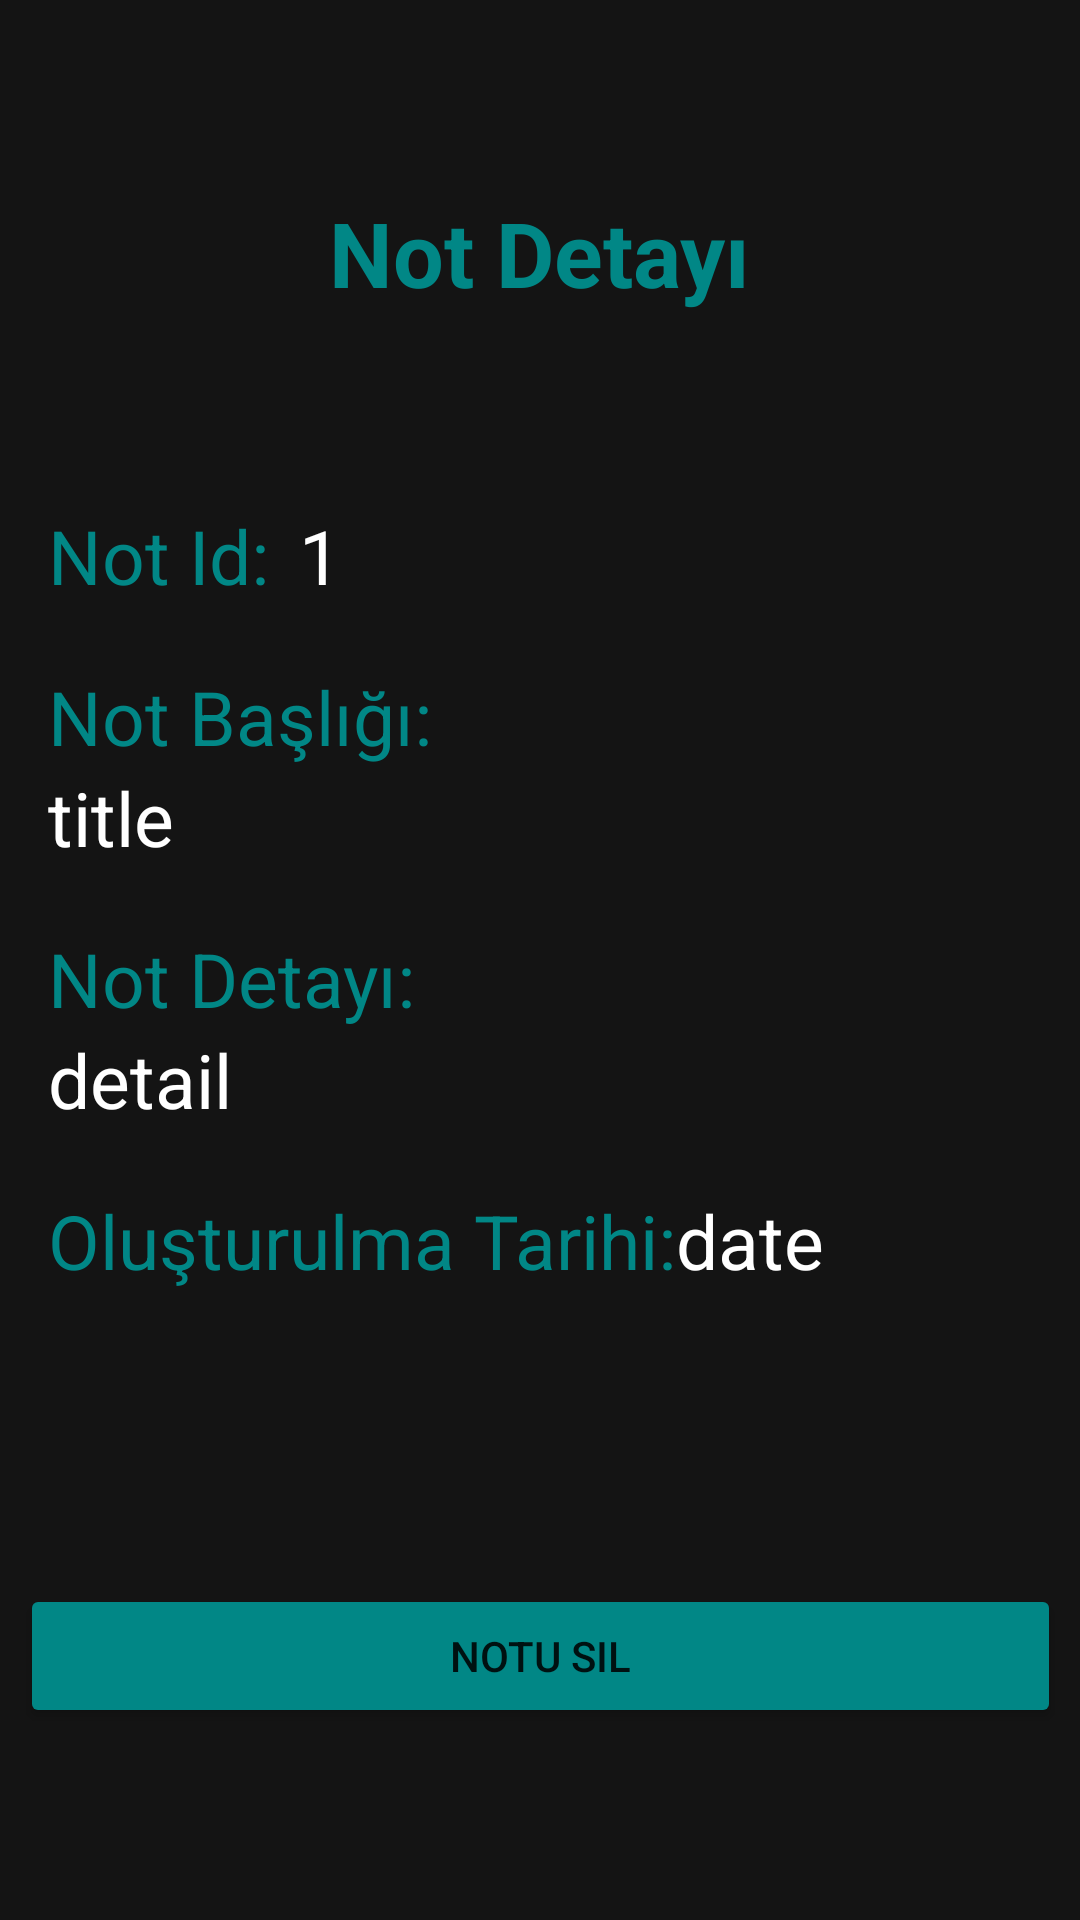

Here is an Android app screen rendered from its layout file. Give the layout XML and the strings, colors and styles it references.
<!-- AndroidManifest.xml: application theme Theme.MyNotes -->
<!-- res/layout/activity_note_detail.xml -->
<?xml version="1.0" encoding="utf-8"?>
<androidx.constraintlayout.widget.ConstraintLayout xmlns:android="http://schemas.android.com/apk/res/android"
    xmlns:app="http://schemas.android.com/apk/res-auto"
    xmlns:tools="http://schemas.android.com/tools"
    android:layout_width="match_parent"
    android:layout_height="match_parent"
    android:background="@color/matte_black"
    tools:context=".NoteDetailActivity"
    tools:layout_editor_absoluteY="81dp">

    <Button
        android:id="@+id/deleteNoteButton"
        android:layout_width="347dp"
        android:layout_height="wrap_content"
        android:layout_marginTop="32dp"
        android:layout_marginBottom="64dp"
        android:backgroundTint="@color/teal_700"
        android:text="@string/delete_note_button_text"
        app:layout_constraintBottom_toBottomOf="parent"
        app:layout_constraintEnd_toEndOf="parent"
        app:layout_constraintHorizontal_bias="0.5"
        app:layout_constraintStart_toStartOf="parent"
        app:layout_constraintTop_toBottomOf="@+id/scrollView4" />

    <TextView
        android:id="@+id/detailNoteHeaderTextView"
        android:layout_width="wrap_content"
        android:layout_height="wrap_content"
        android:layout_gravity="center_vertical|center_horizontal"
        android:layout_marginTop="64dp"
        android:layout_marginBottom="32dp"
        android:text="@string/note_detail_header"
        android:textColor="@color/teal_700"
        android:textSize="30sp"
        android:textStyle="bold"
        app:layout_constraintBottom_toTopOf="@+id/scrollView4"
        app:layout_constraintEnd_toEndOf="parent"
        app:layout_constraintHorizontal_bias="0.5"
        app:layout_constraintStart_toStartOf="parent"
        app:layout_constraintTop_toTopOf="parent" />

    <ScrollView
        android:id="@+id/scrollView4"
        android:layout_width="0dp"
        android:layout_height="0dp"
        android:layout_marginStart="16dp"
        android:layout_marginTop="32dp"
        android:layout_marginEnd="16dp"
        android:layout_marginBottom="32dp"
        app:layout_constraintBottom_toTopOf="@+id/deleteNoteButton"
        app:layout_constraintEnd_toEndOf="parent"
        app:layout_constraintStart_toStartOf="parent"
        app:layout_constraintTop_toBottomOf="@+id/detailNoteHeaderTextView">

        <LinearLayout
            android:layout_width="match_parent"
            android:layout_height="wrap_content"
            android:orientation="vertical">

            <LinearLayout
                android:layout_width="wrap_content"
                android:layout_height="wrap_content"
                android:layout_marginBottom="20dp"
                android:orientation="horizontal">

                <TextView
                    android:layout_width="wrap_content"
                    android:layout_height="wrap_content"
                    android:text="@string/not_id_text"
                    android:textColor="@color/teal_700"
                    android:textSize="25sp" />

                <TextView
                    android:id="@+id/idTextView"
                    android:layout_width="wrap_content"
                    android:layout_height="wrap_content"
                    android:layout_marginLeft="10dp"
                    android:text="1"
                    android:textColor="@color/white"
                    android:textSize="25sp" />
            </LinearLayout>

            <LinearLayout
                android:layout_width="wrap_content"
                android:layout_height="wrap_content"
                android:layout_marginBottom="20dp"
                android:orientation="vertical">

                <TextView
                    android:layout_width="wrap_content"
                    android:layout_height="wrap_content"
                    android:text="@string/note_title_text"
                    android:textColor="@color/teal_700"
                    android:textSize="25sp" />

                <TextView
                    android:id="@+id/titleTextView"
                    android:layout_width="wrap_content"
                    android:layout_height="wrap_content"
                    android:text="title"
                    android:textColor="@color/white"
                    android:textSize="25sp" />
            </LinearLayout>

            <LinearLayout
                android:layout_width="wrap_content"
                android:layout_height="wrap_content"
                android:layout_marginBottom="20dp"
                android:orientation="vertical">

                <TextView
                    android:layout_width="wrap_content"
                    android:layout_height="wrap_content"
                    android:text="@string/note_detail_text"
                    android:textColor="@color/teal_700"
                    android:textSize="25sp" />

                <TextView
                    android:id="@+id/detailTextView"
                    android:layout_width="wrap_content"
                    android:layout_height="wrap_content"
                    android:text="detail"
                    android:textColor="@color/white"
                    android:textSize="25sp" />
            </LinearLayout>

            <LinearLayout
                android:layout_width="wrap_content"
                android:layout_height="wrap_content"
                android:layout_marginBottom="20dp"
                android:orientation="horizontal">

                <TextView
                    android:layout_width="wrap_content"
                    android:layout_height="wrap_content"
                    android:text="@string/note_date_text"
                    android:textColor="@color/teal_700"
                    android:textSize="25sp" />

                <TextView
                    android:id="@+id/dateTextView"
                    android:layout_width="wrap_content"
                    android:layout_height="wrap_content"
                    android:text="date"
                    android:textColor="@color/white"
                    android:textSize="25sp" />
            </LinearLayout>

        </LinearLayout>
    </ScrollView>


</androidx.constraintlayout.widget.ConstraintLayout>
<!-- resources referenced by this layout -->
<resources>
  <color name="matte_black">#141414</color>
  <color name="teal_700">#FF018786</color>
  <color name="white">#FFFFFFFF</color>
  <string name="delete_note_button_text">Notu Sil</string>
  <string name="not_id_text">Not Id:</string>
  <string name="note_date_text">Oluşturulma Tarihi:</string>
  <string name="note_detail_header">Not Detayı</string>
  <string name="note_detail_text">Not Detayı:</string>
  <string name="note_title_text">Not Başlığı:</string>
  <style name="Theme.MyNotes" parent="Theme.MaterialComponents.DayNight.DarkActionBar">
          
          <item name="colorPrimary">@color/matte_black</item>
          titleTextAppearance
          <item name="colorPrimaryVariant">@color/purple_700</item>
          <item name="colorOnPrimary">@color/white</item>
          
          <item name="colorSecondary">@color/teal_200</item>
          <item name="colorSecondaryVariant">@color/teal_700</item>
          <item name="colorOnSecondary">@color/black</item>
          
          <item name="android:statusBarColor">?attr/colorPrimaryVariant</item>
          
          <item name="android:navigationBarColor">@color/matte_black</item>
      </style>
  <color name="purple_700">#FF3700B3</color>
  <color name="teal_200">#FF03DAC5</color>
  <color name="black">#FF000000</color>
</resources>
